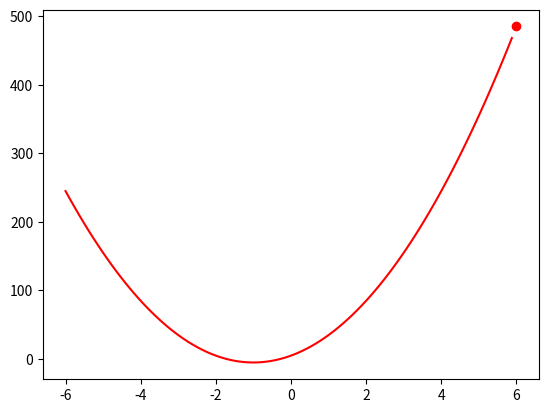

Here is the Python script that generated this plot:
import numpy as np
import matplotlib.pyplot as plt
from matplotlib.animation import ArtistAnimation
fig=plt.figure()
x = np.linspace(-6,6,100)
a=10
b=20
c=5
y = a*x**2+b*x+c
anim_list = []
for i in range(0,100,1):
    anime, = plt.plot(x[:i], y[:i],"-", color="r")
    anime2, = plt.plot(x[i], y[i],"o", color="r")
    anim_list.append([anime,anime2])
anni = ArtistAnimation(fig, anim_list, interval=50)

anni = ArtistAnimation(fig, anim_list, interval=50)
anni.save("aani.gif")